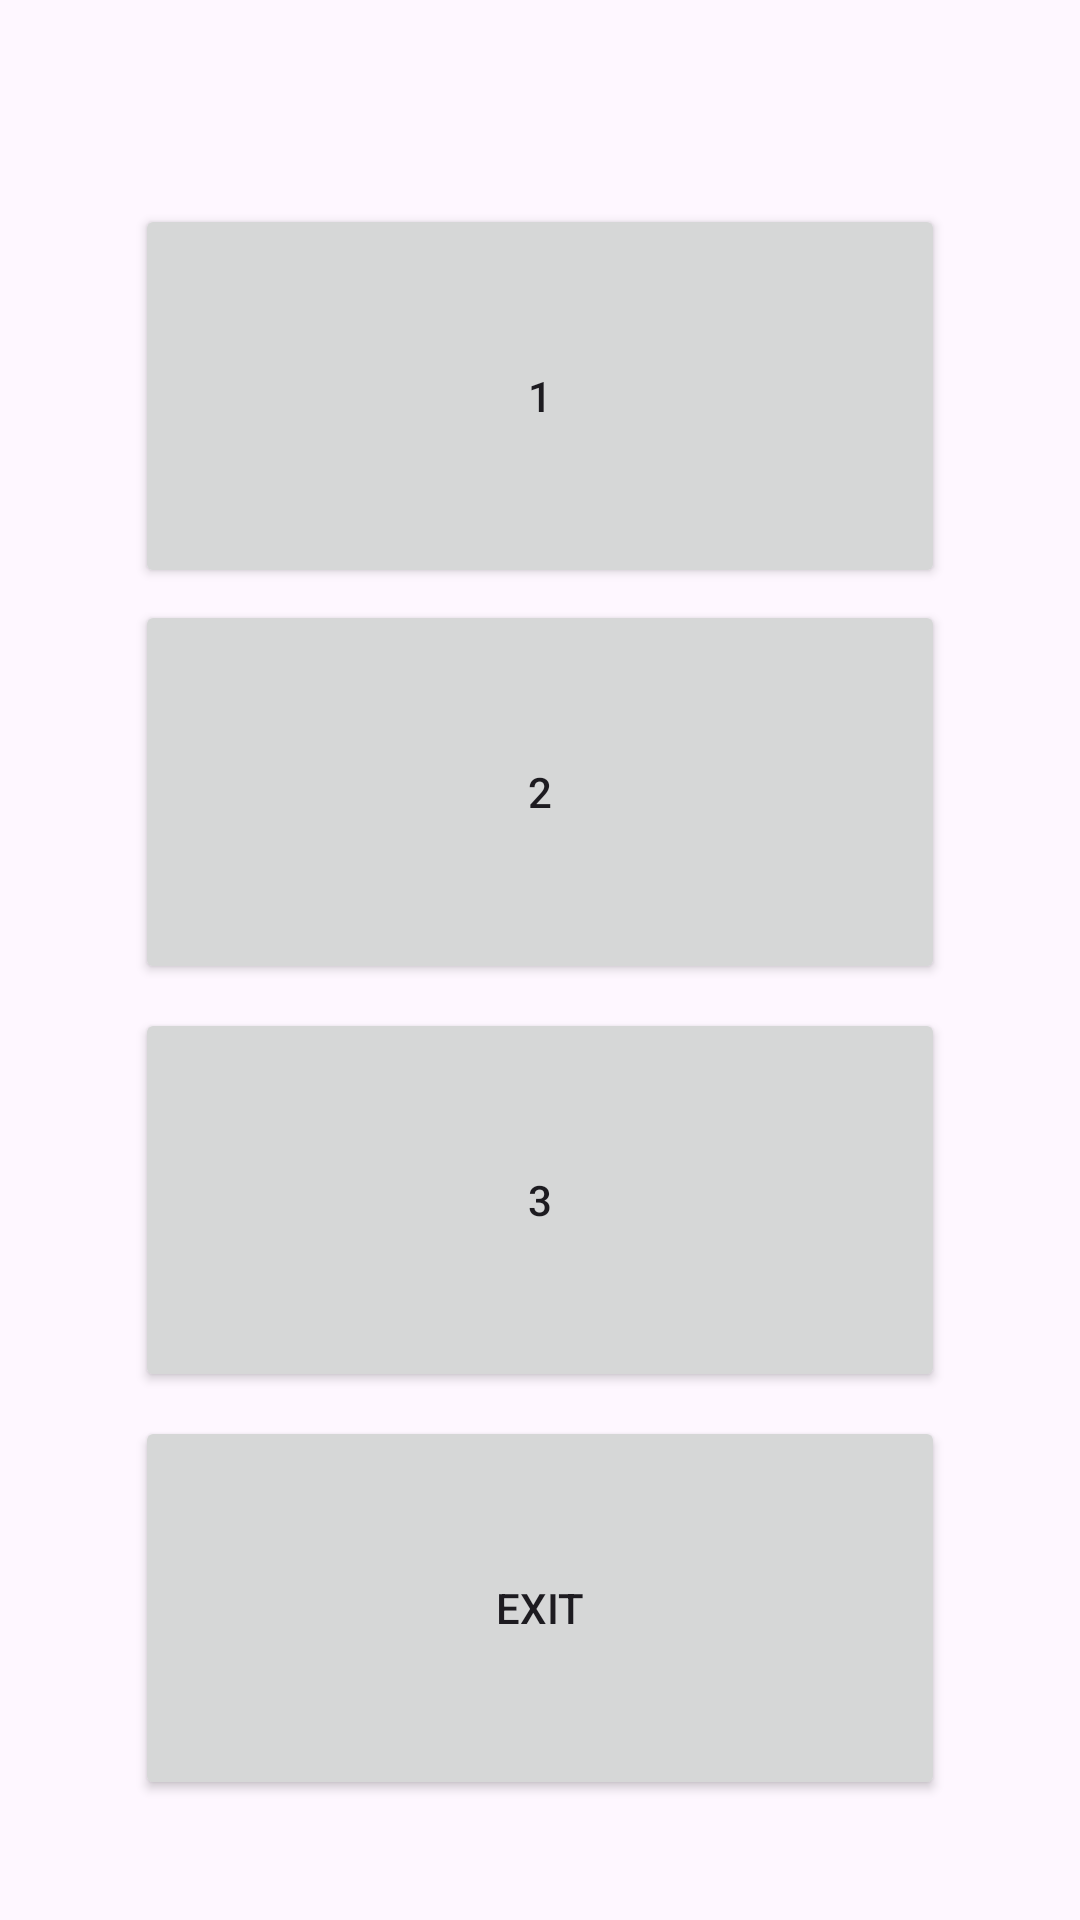

Android layout source for this screen:
<!-- AndroidManifest.xml: application theme Theme.Lab2N -->
<!-- res/layout/activity_main.xml -->
<?xml version="1.0" encoding="utf-8"?>
<androidx.constraintlayout.widget.ConstraintLayout xmlns:android="http://schemas.android.com/apk/res/android"
    xmlns:app="http://schemas.android.com/apk/res-auto"
    xmlns:tools="http://schemas.android.com/tools"
    android:layout_width="match_parent"
    android:layout_height="match_parent"
    tools:context=".MainActivity">

    <Button
        android:id="@+id/button3"
        android:layout_width="0dp"
        android:layout_height="0dp"
        android:layout_marginTop="8dp"
        android:onClick="Go4"
        android:text="3"
        app:layout_constraintEnd_toEndOf="parent"
        app:layout_constraintHeight_percent="0.2"
        app:layout_constraintStart_toStartOf="parent"
        app:layout_constraintTop_toBottomOf="@id/button2"
        app:layout_constraintWidth_percent="0.75" />

    <Button
        android:id="@+id/button2"
        android:layout_width="0dp"
        android:layout_height="0dp"
        android:layout_marginTop="4dp"
        android:onClick="Go3"
        android:text="2"
        app:layout_constraintEnd_toEndOf="parent"
        app:layout_constraintHeight_percent="0.2"
        app:layout_constraintStart_toStartOf="parent"
        app:layout_constraintTop_toBottomOf="@id/button"
        app:layout_constraintWidth_percent="0.75" />

    <Button
        android:id="@+id/button"
        android:layout_width="0dp"
        android:layout_height="0dp"
        android:layout_marginTop="68dp"
        android:onClick="Go2"
        android:text="1"
        app:layout_constraintEnd_toEndOf="parent"
        app:layout_constraintHeight_percent="0.2"
        app:layout_constraintStart_toStartOf="parent"
        app:layout_constraintTop_toTopOf="parent"
        app:layout_constraintWidth_percent="0.75" />

    <Button
        android:id="@+id/exit"
        android:layout_width="0dp"
        android:layout_height="0dp"
        android:layout_marginTop="8dp"
        android:onClick="exit"
        android:text="EXIT"
        app:layout_constraintEnd_toEndOf="parent"
        app:layout_constraintHeight_percent="0.2"
        app:layout_constraintStart_toStartOf="parent"
        app:layout_constraintTop_toBottomOf="@id/button3"
        app:layout_constraintWidth_percent="0.75" />

    <androidx.constraintlayout.widget.Barrier
        android:id="@+id/barrier"
        android:layout_width="wrap_content"
        android:layout_height="wrap_content"
        app:barrierDirection="left"
        app:constraint_referenced_ids="button,exit,button3,button2" />

</androidx.constraintlayout.widget.ConstraintLayout>
<!-- resources referenced by this layout -->
<resources>
  <style name="Theme.Lab2N" parent="Base.Theme.Lab2N" />
  <style name="Base.Theme.Lab2N" parent="Theme.Material3.DayNight.NoActionBar">
          
          
      </style>
</resources>
